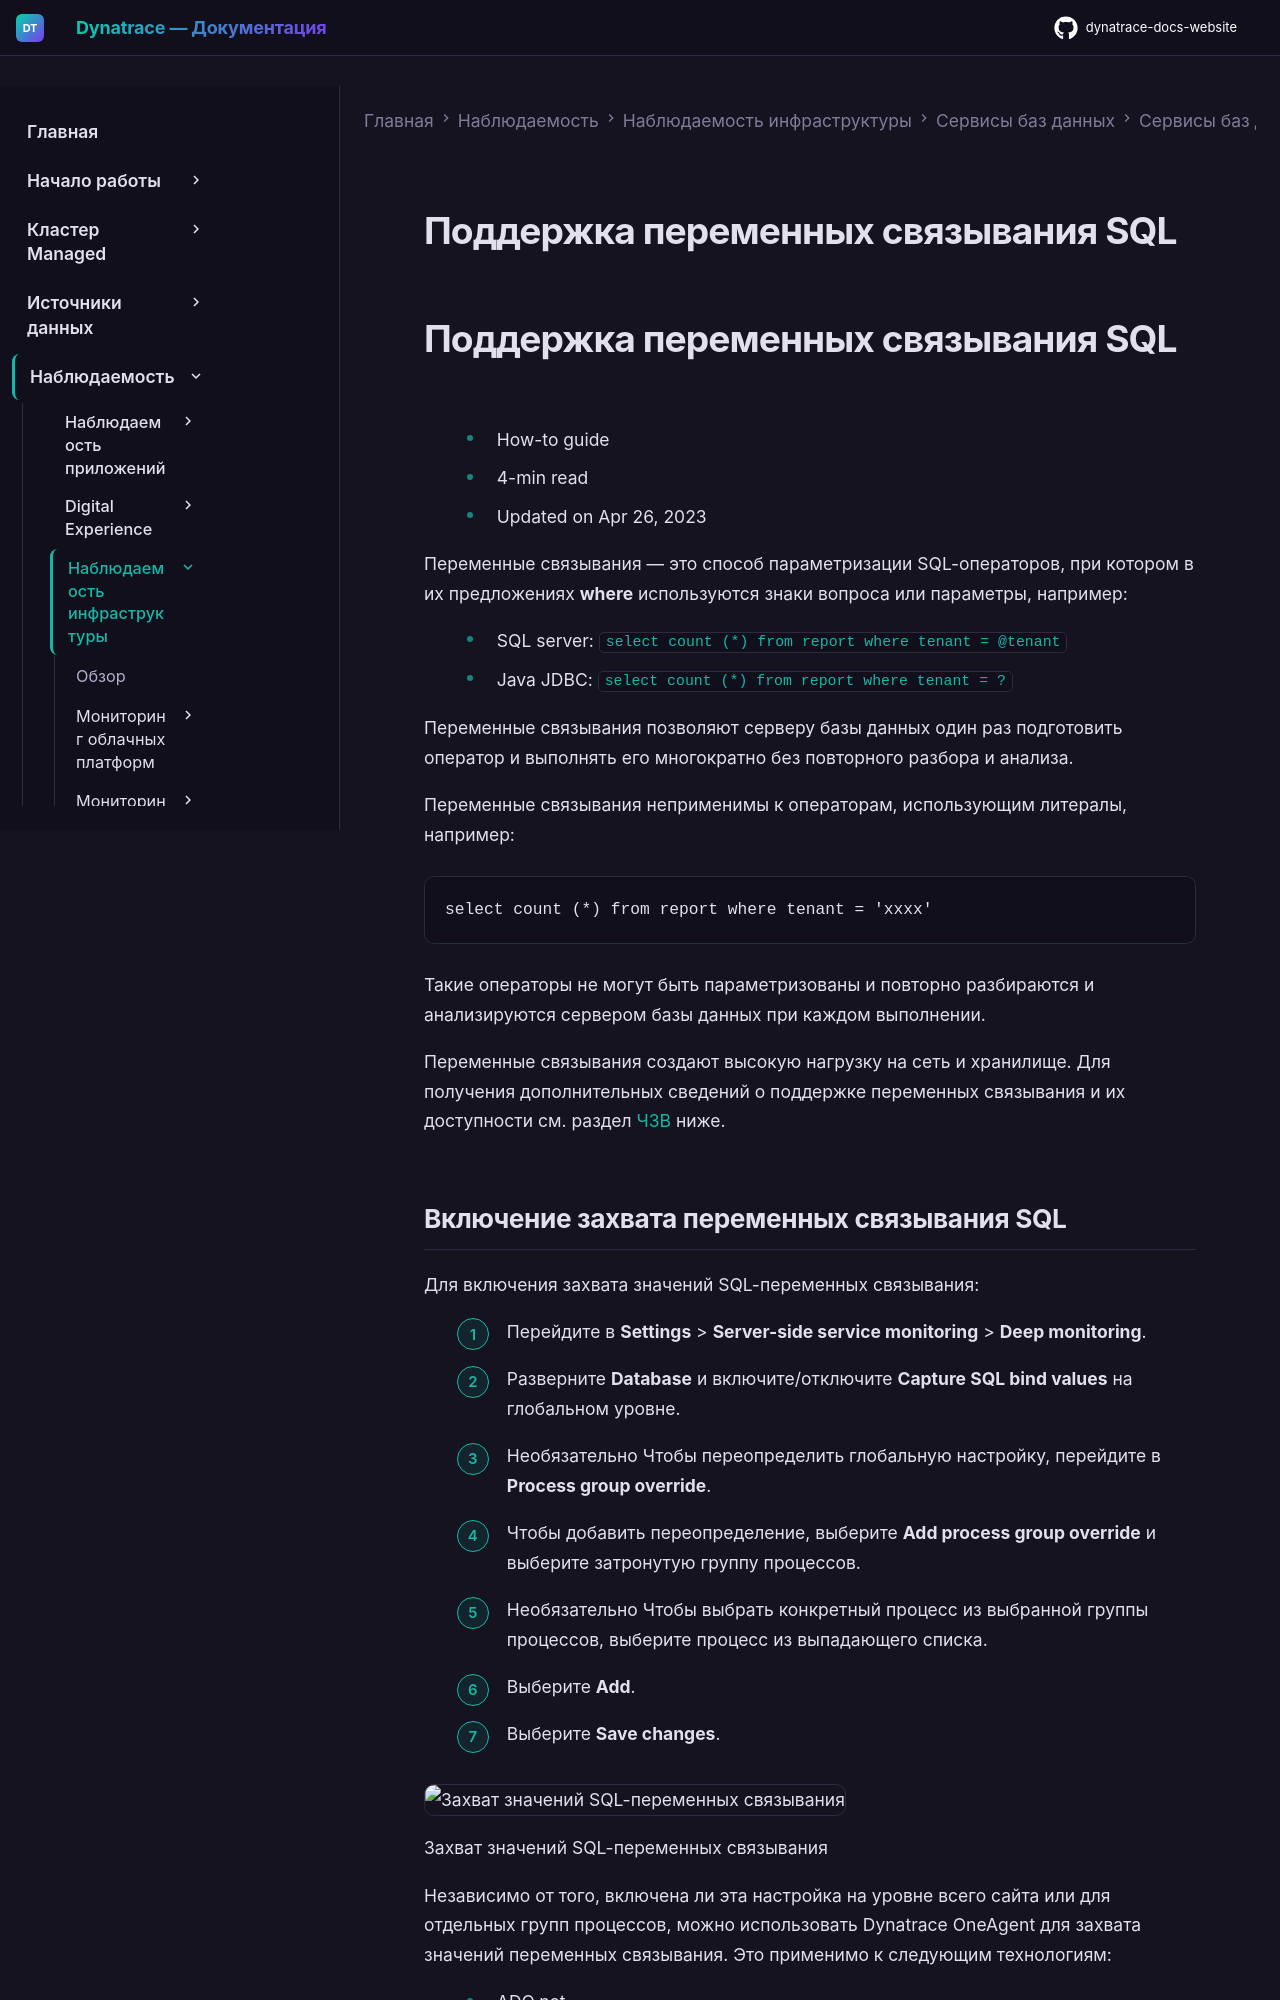

repository: Yerkebulan-Ardabayev/dynatrace-docs-website · page: managed-ru/observe/infrastructure-observability/databases/database-services-classic/support-for-sql-bind-variables/index.html · generator: mkdocs

---
title: Поддержка переменных связывания SQL
source: https://docs.dynatrace.com/managed/observe/infrastructure-observability/databases/database-services-classic/support-for-sql-bind-variables
scraped: 2026-05-12T11:37:13.329936
---

# Поддержка переменных связывания SQL

# Поддержка переменных связывания SQL

* How-to guide
* 4-min read
* Updated on Apr 26, 2023

Переменные связывания — это способ параметризации SQL-операторов, при котором в их предложениях **where** используются знаки вопроса или параметры, например:

* SQL server: `select count (*) from report where tenant = @tenant`
* Java JDBC: `select count (*) from report where tenant = ?`

Переменные связывания позволяют серверу базы данных один раз подготовить оператор и выполнять его многократно без повторного разбора и анализа.

Переменные связывания неприменимы к операторам, использующим литералы, например:

```
select count (*) from report where tenant = 'xxxx'
```

Такие операторы не могут быть параметризованы и повторно разбираются и анализируются сервером базы данных при каждом выполнении.

Переменные связывания создают высокую нагрузку на сеть и хранилище. Для получения дополнительных сведений о поддержке переменных связывания и их доступности см. раздел [ЧЗВ](#faq) ниже.
